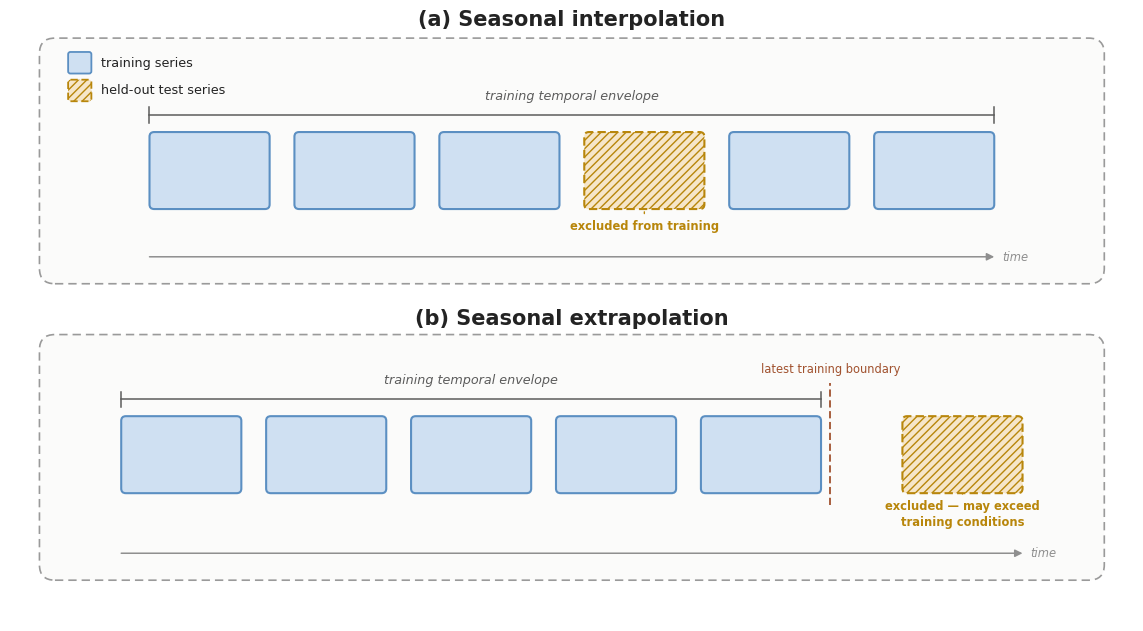

Here is the Python script that generated this plot: (Note: this script raises an exception after producing the figure.)
#!/usr/bin/env python
"""
Thesis figure -- protocol diagram contrasting fixed seasonal interpolation
vs. extrapolation splits.

Purely schematic: block width/spacing carries no quantitative meaning
(no durations, no metric values). Shares its visual vocabulary (palette,
panel style, legend layout) with the other thesis concept figures.

Two stacked panels:
  (a) Seasonal interpolation: training series -> held-out test series ->
      training series. The held-out series sits temporally INSIDE the
      training envelope, but is fully excluded from training.
  (b) Seasonal extrapolation: training series -> training series ->
      held-out future series. No training data exist after the held-out
      period; the held-out series may exceed the warmest/latest training
      condition.

Splitting always occurs at the whole-recording-series level, never at
the patch level -- this is depicted by drawing each series as one solid
block, never mixing train/test fill within a single block.

Outputs:
  figures/fixed_interpolation_extrapolation_protocol.pdf
  figures/fixed_interpolation_extrapolation_protocol.png (600 dpi)

Run: python scripts/plot_thesis_interpolation_extrapolation_protocol.py
"""
import os
from pathlib import Path

import matplotlib
matplotlib.use('Agg')
matplotlib.rcParams['mathtext.fontset'] = 'stix'
matplotlib.rcParams['font.family'] = 'DejaVu Sans'
import matplotlib.pyplot as plt
from matplotlib.patches import FancyBboxPatch, FancyArrowPatch, Rectangle
from matplotlib.lines import Line2D

# ─── palette (shared with the other concept figures) ────────────────────────
C_TEXT = '#232323'
C_SUB = '#5c5c5c'
C_MUTED = '#8f8f8f'

C_TRAIN_FILL = '#cfe0f2'
C_TRAIN_EDGE = '#5b8fc2'
C_TEST_FILL = '#f6e6c9'
C_TEST_EDGE = '#b8860b'

C_PANEL_EDGE = '#9a9a9a'
C_PANEL_FILL = '#fbfbfa'
C_BOUNDARY = '#a1522f'

LW_PANEL = 1.2
TITLE_FS = 15.0
LABEL_FS = 10.5
SMALL_FS = 9.2
TINY_FS = 8.3

BLOCK_W, BLOCK_H = 1.55, 1.0
GAP = 0.32

# ─── figure setup ────────────────────────────────────────────────────────────
FIG_W, FIG_H = 14.5, 7.9
fig, ax = plt.subplots(figsize=(FIG_W, FIG_H))
ax.set_xlim(0, FIG_W)
ax.set_ylim(0, FIG_H)
ax.axis('off')
fig.patch.set_facecolor('white')
ax.set_facecolor('white')


# ─── helpers ─────────────────────────────────────────────────────────────────
def draw_panel_box(x, y, w, h):
    box = FancyBboxPatch(
        (x, y), w, h, boxstyle='round,pad=0.02,rounding_size=0.20',
        linewidth=LW_PANEL, edgecolor=C_PANEL_EDGE, facecolor=C_PANEL_FILL,
        linestyle=(0, (5, 3)), zorder=0,
    )
    ax.add_patch(box)


def draw_block(x, y, kind='train'):
    """One block = one complete recording series. `kind` in {'train','test'}."""
    if kind == 'train':
        fill, edge, hatch, ls = C_TRAIN_FILL, C_TRAIN_EDGE, None, '-'
    else:
        fill, edge, hatch, ls = C_TEST_FILL, C_TEST_EDGE, '////', (0, (4, 2))
    box = FancyBboxPatch(
        (x, y), BLOCK_W, BLOCK_H, boxstyle='round,pad=0.0,rounding_size=0.06',
        linewidth=1.5, edgecolor=edge, facecolor=fill, linestyle=ls,
        hatch=hatch, zorder=3,
    )
    ax.add_patch(box)


def draw_time_arrow(x0, x1, y):
    arr = FancyArrowPatch((x0, y), (x1, y), arrowstyle='-|>', mutation_scale=11,
                           linewidth=1.1, color=C_MUTED, zorder=2, shrinkA=0, shrinkB=0)
    ax.add_patch(arr)
    ax.text(x1 + 0.10, y, 'time', ha='left', va='center', fontsize=TINY_FS,
             color=C_MUTED, style='italic')


def draw_envelope(x0, x1, y):
    tick_h = 0.10
    ax.add_line(Line2D([x0, x1], [y, y], color=C_SUB, lw=1.1, zorder=2))
    ax.add_line(Line2D([x0, x0], [y - tick_h, y + tick_h], color=C_SUB, lw=1.1, zorder=2))
    ax.add_line(Line2D([x1, x1], [y - tick_h, y + tick_h], color=C_SUB, lw=1.1, zorder=2))
    ax.text((x0 + x1) / 2, y + 0.16, 'training temporal envelope', ha='center', va='bottom',
             fontsize=SMALL_FS, color=C_SUB, style='italic')


def legend_swatch(x, y, kind, label):
    if kind == 'train':
        fill, edge, hatch, ls = C_TRAIN_FILL, C_TRAIN_EDGE, None, '-'
    else:
        fill, edge, hatch, ls = C_TEST_FILL, C_TEST_EDGE, '////', (0, (4, 2))
    box = FancyBboxPatch((x, y - 0.14), 0.30, 0.28, boxstyle='round,pad=0.0,rounding_size=0.03',
                          linewidth=1.3, edgecolor=edge, facecolor=fill, linestyle=ls,
                          hatch=hatch, zorder=6)
    ax.add_patch(box)
    ax.text(x + 0.42, y, label, ha='left', va='center', fontsize=SMALL_FS, color=C_TEXT)


# ═════════════════════════════════════════════════════════════════════════
# PANEL (a) — SEASONAL INTERPOLATION
# ═════════════════════════════════════════════════════════════════════════
PA_X, PA_Y, PA_W, PA_H = 0.4, 4.40, 13.7, 3.15
draw_panel_box(PA_X, PA_Y, PA_W, PA_H)
ax.text(PA_X + PA_W / 2, 7.68, '(a) Seasonal interpolation',
         ha='center', va='bottom', fontsize=TITLE_FS, color=C_TEXT, fontweight='bold')

# Explicit bottom-up vertical budget within the panel box (PA_Y .. PA_Y+PA_H)
# so every element's position is checked to fit, rather than guessed offsets.
y_time_a = PA_Y + 0.33
y_annot_a = y_time_a + 0.32
by_a = y_annot_a + 0.30                      # block bottom edge
y_envelope_a = by_a + BLOCK_H + 0.22          # envelope tick line
y_envelope_label_a = y_envelope_a + 0.16      # envelope caption
# top used ≈ y_envelope_label_a + 0.22 text height; must stay under PA_Y+PA_H

seq_a = ['train', 'train', 'train', 'test', 'train', 'train']
n_a = len(seq_a)
total_w_a = n_a * BLOCK_W + (n_a - 1) * GAP
x0_a = PA_X + (PA_W - total_w_a) / 2

xs_a = []
for i, kind in enumerate(seq_a):
    x = x0_a + i * (BLOCK_W + GAP)
    xs_a.append(x)
    draw_block(x, by_a, kind)

draw_envelope(xs_a[0], xs_a[-1] + BLOCK_W, y_envelope_a)
draw_time_arrow(xs_a[0], xs_a[-1] + BLOCK_W, y_time_a)

test_x_a = xs_a[3]
ax.annotate('excluded from training', xy=(test_x_a + BLOCK_W / 2, by_a),
             xytext=(test_x_a + BLOCK_W / 2, y_annot_a),
             ha='center', va='bottom', fontsize=TINY_FS, color=C_TEST_EDGE, fontweight='bold',
             arrowprops=dict(arrowstyle='-', color=C_TEST_EDGE, lw=1.0))

legend_swatch(PA_X + 0.35, PA_Y + PA_H - 0.30, 'train', 'training series')
legend_swatch(PA_X + 0.35, PA_Y + PA_H - 0.66, 'test', 'held-out test series')

# ═════════════════════════════════════════════════════════════════════════
# PANEL (b) — SEASONAL EXTRAPOLATION
# ═════════════════════════════════════════════════════════════════════════
PB_X, PB_Y, PB_W, PB_H = 0.4, 0.55, 13.7, 3.15
draw_panel_box(PB_X, PB_Y, PB_W, PB_H)
ax.text(PB_X + PB_W / 2, 3.80, '(b) Seasonal extrapolation',
         ha='center', va='bottom', fontsize=TITLE_FS, color=C_TEXT, fontweight='bold')

# Same explicit bottom-up budget as panel (a), but the held-out annotation
# needs 2 short lines here, so it gets a little more room.
y_time_b = PB_Y + 0.33
y_annot_b = y_time_b + 0.32
by_b = y_annot_b + 0.46                      # block bottom edge
y_envelope_b = by_b + BLOCK_H + 0.22
y_envelope_label_b = y_envelope_b + 0.16

seq_b = ['train', 'train', 'train', 'train', 'train']
n_b = len(seq_b)
FUTURE_GAP = 1.05
total_w_b = n_b * BLOCK_W + (n_b - 1) * GAP + FUTURE_GAP + BLOCK_W
x0_b = PB_X + (PB_W - total_w_b) / 2

xs_b = []
for i, kind in enumerate(seq_b):
    x = x0_b + i * (BLOCK_W + GAP)
    xs_b.append(x)
    draw_block(x, by_b, kind)

last_train_end = xs_b[-1] + BLOCK_W
test_x_b = last_train_end + FUTURE_GAP
draw_block(test_x_b, by_b, 'test')

# latest-training-boundary dashed line, label placed level with the
# envelope caption (same row, opposite side -- verified clear of it in x)
boundary_x = last_train_end + 0.12
ax.add_line(Line2D([boundary_x, boundary_x], [by_b - 0.15, y_envelope_label_b + 0.05],
                     color=C_BOUNDARY, lw=1.3, linestyle=(0, (4, 2)), zorder=4))
ax.text(boundary_x, y_envelope_label_b + 0.14, 'latest training boundary', ha='center', va='bottom',
         fontsize=TINY_FS, color=C_BOUNDARY)

draw_envelope(xs_b[0], last_train_end, y_envelope_b)
draw_time_arrow(xs_b[0], test_x_b + BLOCK_W, y_time_b)

ax.annotate('excluded — may exceed\ntraining conditions',
             xy=(test_x_b + BLOCK_W / 2, by_b), xytext=(test_x_b + BLOCK_W / 2, y_annot_b),
             ha='center', va='bottom', fontsize=TINY_FS, color=C_TEST_EDGE, fontweight='bold',
             linespacing=1.3,
             arrowprops=dict(arrowstyle='-', color=C_TEST_EDGE, lw=1.0))

# ─── save ───────────────────────────────────────────────────────────────────
if os.getenv('DOCKER_ENV'):
    out_dir = Path('/app/images/thesis')
else:
    out_dir = Path(__file__).resolve().parent.parent / 'figures'
out_dir.mkdir(parents=True, exist_ok=True)

for ext, dpi in [('pdf', None), ('png', 600)]:
    p = out_dir / f'fixed_interpolation_extrapolation_protocol.{ext}'
    kw = dict(format=ext, bbox_inches='tight')
    if dpi:
        kw['dpi'] = dpi
    fig.savefig(p, **kw)
    print(f'Saved → {p}')

plt.close(fig)
